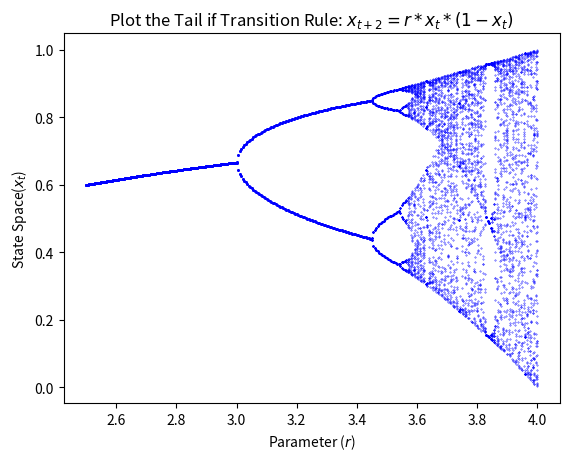

Reproduce this figure in Python.
import matplotlib.pyplot as plt
class Chaos:
    def __init__(self, x0, r):
        self.x, self.r=x0,r
    def update(self):
        self.x = self.r * self.x *(1-self.x)
    def generate_sequence(self, n):
        path = []
        for i in range(n):
            path.append(self.x)
            self.update()
        return path
fig, ax = plt.subplots()
x0=0.1
r=2.5
chaos = Chaos(x0,r)
while r<4:
    chaos.r=r
    t = chaos.generate_sequence(1000)[950:]
    ax.plot([r]*len(t), t, 'b.', ms=0.6)
    r=r+0.005
ax.set_title('Plot the Tail if Transition Rule: $x_{t+2}=r*x_t*(1-x_t)$')
ax.set_xlabel('Parameter ($r$)')
ax.set_ylabel('State Space($x_t$)')
plt.show()